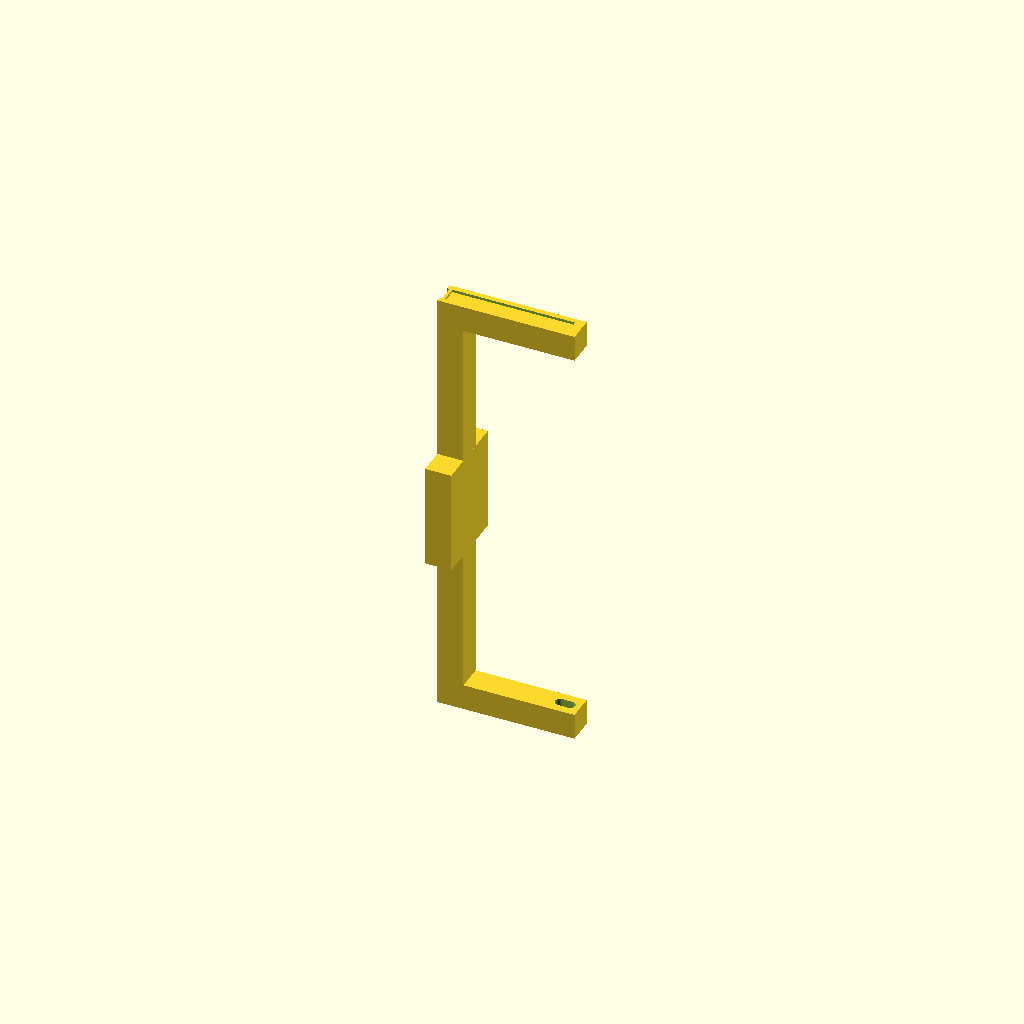
Cell 1 — every parameter at its default value.
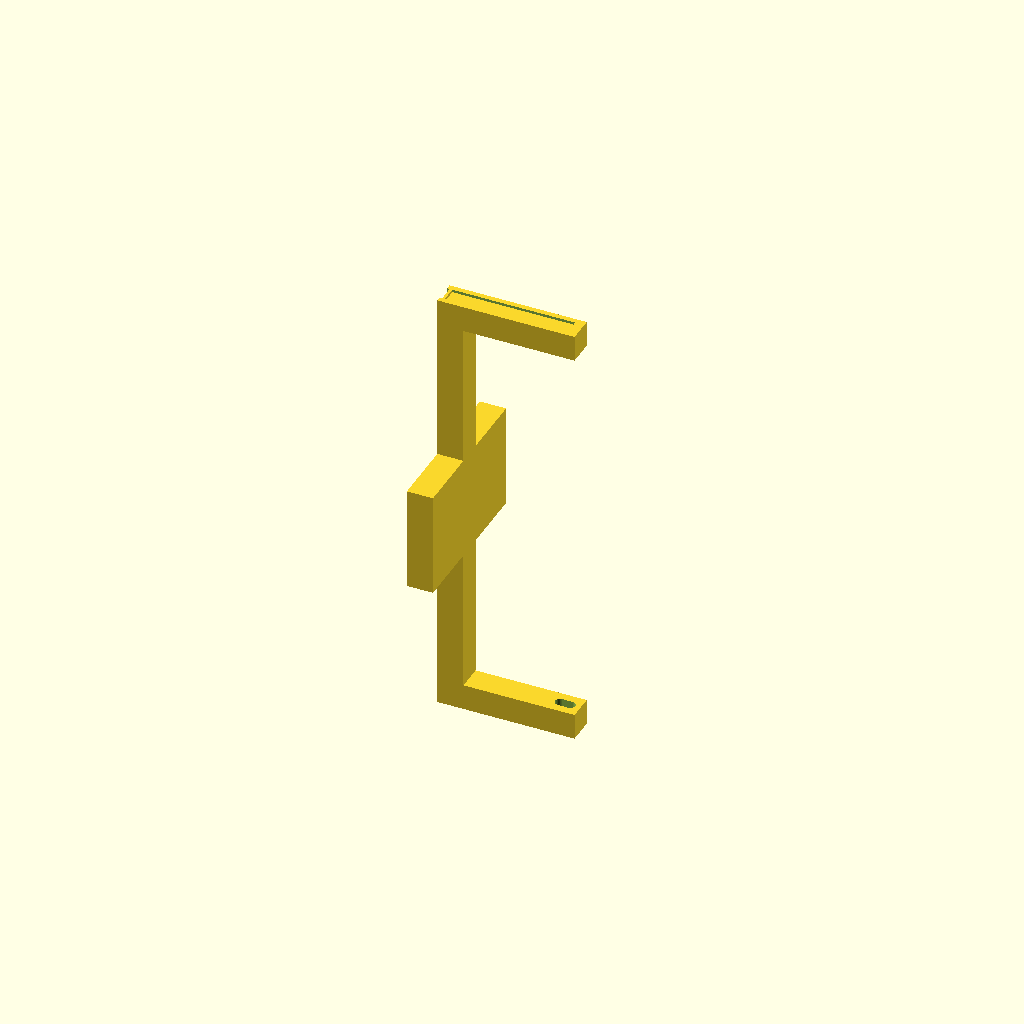
Cell 2: mount_width = 120 (everything else at default).
All cells are drawn from one camera (rotation 55°, 0°, 25°, orthographic, colour scheme Cornfield), so only the parameter changes between them.
OpenSCAD source file docs/track_setup/cad_files/pinewood_u_frame.scad:
/* Pinewood Derby U-frame with a continuous concealed cable channel — no electronics housing.
   +X = U opening / track side, X=0 = rear face of the tall rail. The separate
   housing is glued over the 40 mm cable entry at the center of the rear face.
*/
$fn=48;
variant="start_left"; // start_left | start_right | finish_left | finish_right
piece="preview";      // preview | frame | arm_covers | vertical_covers | lower_arm_cover | upper_arm_cover | lower_vertical_cover | upper_vertical_cover | print_layout | start_bottom | start_middle | start_top

profile=20; arm=105; channel_depth=10; sensor_extra=4;
channel_end=98;       // 7 mm solid arm tip
sensor_l=19.8; sensor_w=9.9; sensor_h=7.9; optic_d=7.7;
optic_slot_len=2*optic_d;  // internal opening: 15.4 x 7.7 mm
sensor_x0=78.2; optic_x=97; optic_y=10;
// Arm covers meet the rear vertical channel with a 2 mm gap.
arm_cover_start=2; arm_cover_len=channel_end-arm_cover_start;
mid_gap=40;
mount_width=60;      // Glue area across the cable channel
mount_height=80;     // 20 mm margin above/below the 40 mm cable entry
joint_z=80;          // Height of the two start-frame corner modules
joint_depth=20;      // Length of the keyed joining tongues
function H()=(variant=="start_left" || variant=="start_right") ? 340 : 240;
function mirrored()=(variant=="start_right" || variant=="finish_right");

module raw_u(h) {
  union() {
    cube([profile,profile,h]);
    cube([arm,profile,profile]);
    translate([0,0,h-profile]) cube([arm,profile,profile]);
  }
}

// C-channel on the outer face of either transverse arm.
module arm_channel_cuts(z,upper=true) {
  if(upper) {
    // Central 12 mm trough, 10 mm deep; a closed C-groove on each side.
    translate([0,4,z+profile-channel_depth-.1]) cube([channel_end,12,channel_depth+.2]);
    translate([0,2,z+profile-4.15]) cube([channel_end,2,2.3]);
    translate([0,16,z+profile-4.15]) cube([channel_end,2,2.3]);
    // Additional 4 mm-deep sensor pocket.
    translate([sensor_x0,(profile-sensor_w)/2,z+profile-channel_depth-sensor_extra-.1])
      cube([sensor_l,sensor_w,channel_depth+sensor_extra+.2]);
    // Internal opening as a slot. Its front edge remains at the original circle
    // position; the extension only goes towards the cable / rail side.
    hull() {
      translate([optic_x,optic_y,z-.1]) cylinder(d=optic_d,h=profile-channel_depth-sensor_extra+.2);
      translate([optic_x-(optic_slot_len-optic_d),optic_y,z-.1])
        cylinder(d=optic_d,h=profile-channel_depth-sensor_extra+.2);
    }
  } else {
    translate([0,4,z-.1]) cube([channel_end,12,channel_depth+.2]);
    translate([0,2,z+1.85]) cube([channel_end,2,2.3]);
    translate([0,16,z+1.85]) cube([channel_end,2,2.3]);
    translate([sensor_x0,(profile-sensor_w)/2,z-.1])
      cube([sensor_l,sensor_w,channel_depth+sensor_extra+.2]);
    hull() {
      translate([optic_x,optic_y,z+channel_depth+sensor_extra-.1])
        cylinder(d=optic_d,h=profile-channel_depth-sensor_extra+.2);
      translate([optic_x-(optic_slot_len-optic_d),optic_y,z+channel_depth+sensor_extra-.1])
        cylinder(d=optic_d,h=profile-channel_depth-sensor_extra+.2);
    }
  }
}

// C-channel on the rear face of the tall rail (X=0), opposite the U opening.
// The side faces and the inner U face remain fully closed.
module vertical_channel_cut(h) {
  // Deep 12 mm trough, 10 mm into the rail from X=0.
  translate([-.1,4,0]) cube([channel_depth+.2,12,h]);
  // C-guides end at the 40 mm cable entry. There is only an open trough there,
  // no cover rail, so the covers stop automatically.
  guide_len=h/2-mid_gap/2;
  for (guide_z=[0,h/2+mid_gap/2]) {
    translate([1.85,2,guide_z]) cube([2.3,2,guide_len]);
    translate([1.85,16,guide_z]) cube([2.3,2,guide_len]);
  }
}

// Laterally widened rail: 60 mm across, around the cable channel, and through
// the entire 20 mm profile depth. This keeps the rear face flat for gluing.
module mounting_plate(h) {
  translate([0,-(mount_width-profile)/2,h/2-mount_height/2])
    cube([profile,mount_width,mount_height]);
}

// This cut is applied only after uniting the U-frame and mounting plate. It
// continues the rear 10 mm cable trough across the complete 80 mm mounting
// height. The remaining 10 mm towards the inner U face intentionally stays closed.
module housing_cable_transition(h) {
  translate([-.2,3.8,h/2-mount_height/2])
    cube([channel_depth+.4,12.4,mount_height]);
}

module frame(h) {
  difference() {
    union() {
      difference() {
        raw_u(h);
        arm_channel_cuts(0,false);
        arm_channel_cuts(h-profile,true);
        vertical_channel_cut(h);
      }
      mounting_plate(h);
    }
    housing_cable_transition(h);
  }
}

// The asymmetric tongue is on the solid inner side of the rail. It cannot
// collide with the rear cable channel and enforces the correct orientation.
module joint_tongue(z0) {
  translate([10,3,z0]) cube([10,14,joint_depth]);
}
module joint_socket(z0) {
  translate([9.7,2.7,z0]) cube([10.6,14.6,joint_depth+.2]);
}

// Start frame for 250 mm printers: 80 mm corner modules and a 180 mm middle rail.
module start_bottom() {
  union() {
    intersection() { frame(340); translate([-5,-21,-1]) cube([111,62,joint_z+1]); }
    joint_tongue(joint_z);
  }
}
module start_top() {
  union() {
    intersection() { frame(340); translate([-5,-21,340-joint_z]) cube([111,62,joint_z+1]); }
    joint_tongue(340-joint_z-joint_depth);
  }
}
module start_middle() {
  difference() {
    intersection() { frame(340); translate([-5,-21,joint_z]) cube([111,62,340-2*joint_z]); }
    joint_socket(joint_z);
    joint_socket(340-joint_z-joint_depth);
  }
}

// Arm cover: 2 mm thick, 2 mm below the outer face, guided in the C-grooves.
module arm_cover(z,upper=true,xpos=arm_cover_start) {
  if(upper)
    translate([xpos,2.15,z+profile-4]) cube([arm_cover_len,15.7,2]);
  else
    translate([xpos,2.15,z+2]) cube([arm_cover_len,15.7,2]);
}

// Rear cover for the tall rail. The 40 mm center is intentionally left open.
module vertical_cover(z0,len) {
  translate([2,2.15,z0]) cube([2,15.7,len]);
}

module all_covers(h) {
  arm_cover(0,false);
  arm_cover(h-profile,true);
  lower_len=h/2-mid_gap/2;
  upper_z=h/2+mid_gap/2;
  vertical_cover(0,lower_len);
  vertical_cover(upper_z,h-upper_z);
}

// All four covers arranged separately and flat — directly printable without supports.
module cover_print_layout(h) {
  low_len=h/2-mid_gap/2;
  translate([0,0,0]) cube([arm_cover_len,15.7,2]);
  translate([0,20,0]) cube([arm_cover_len,15.7,2]);
  translate([0,40,0]) cube([low_len,15.7,2]);
  translate([0,60,0]) cube([low_len,15.7,2]);
}

module selected() {
  if(mirrored()) mirror([1,0,0]) children(); else children();
}

if(piece=="frame") selected() frame(H());
if(piece=="arm_covers") selected() { arm_cover(0,false); arm_cover(H()-profile,true); }
if(piece=="vertical_covers") selected() {
  vertical_cover(0,H()/2-mid_gap/2);
  vertical_cover(H()/2+mid_gap/2,H()/2-mid_gap/2);
}
if(piece=="lower_arm_cover") arm_cover(0,false);
if(piece=="upper_arm_cover") arm_cover(H()-profile,true);
if(piece=="lower_vertical_cover") vertical_cover(0,H()/2-mid_gap/2);
if(piece=="upper_vertical_cover") vertical_cover(H()/2+mid_gap/2,H()/2-mid_gap/2);
if(piece=="print_layout") cover_print_layout(H());
if(piece=="start_bottom") selected() start_bottom();
if(piece=="start_middle") selected() start_middle();
if(piece=="start_top") selected() start_top();
if(piece=="preview") selected() { frame(H()); all_covers(H()); }
Customizer parameters (derived from the source; name, type, default, range or options):
variant: string, default "start_left"
piece: string, default "preview"
channel_end: number, default 98
mid_gap: number, default 40
mount_width: number, default 60
mount_height: number, default 80
joint_z: number, default 80
joint_depth: number, default 20
